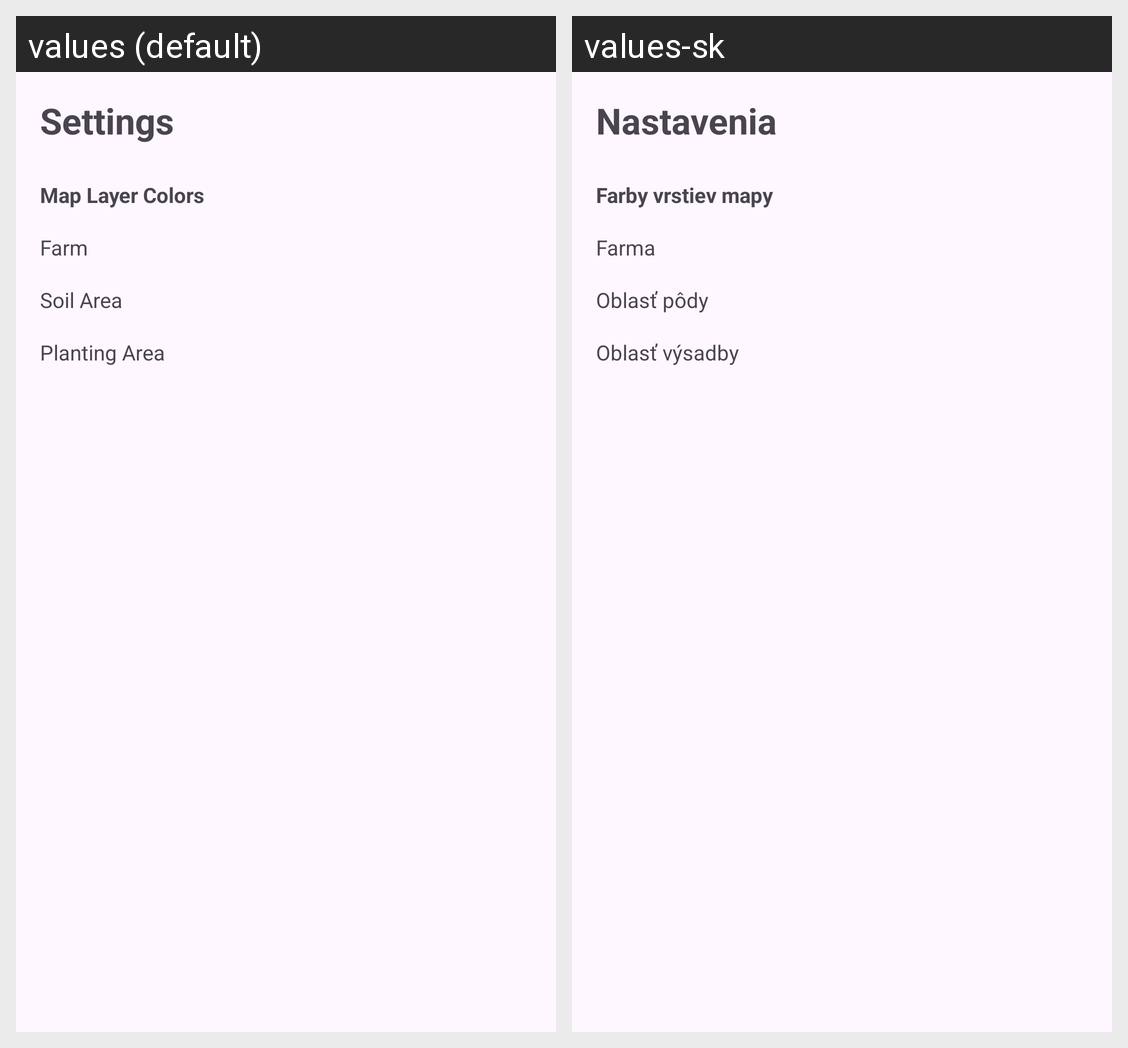

For this localized Android screen grid, give each drawn string resource with its value in every locale shown.
Android screen res/layout/fragment_settings.xml rendered under 2 locales, left to right: values (default), values-sk. Device: Nexus 5 (rendered at 1080×1920; each locale shown at half size, 540×960, under a caption strip naming it); theme Theme.TruffleFarm.
Strings drawn on this screen, with the default value and each locale's value (text and hints the layout hard-codes, and strings that could not be matched under every locale, appear in the picture but are not listed):

settings
  values: Settings
  values-sk: Nastavenia

map_layer_colors
  values: Map Layer Colors
  values-sk: Farby vrstiev mapy

type_farm
  values: Farm
  values-sk: Farma

type_soil
  values: Soil Area
  values-sk: Oblasť pôdy

type_plants
  values: Planting Area
  values-sk: Oblasť výsadby
